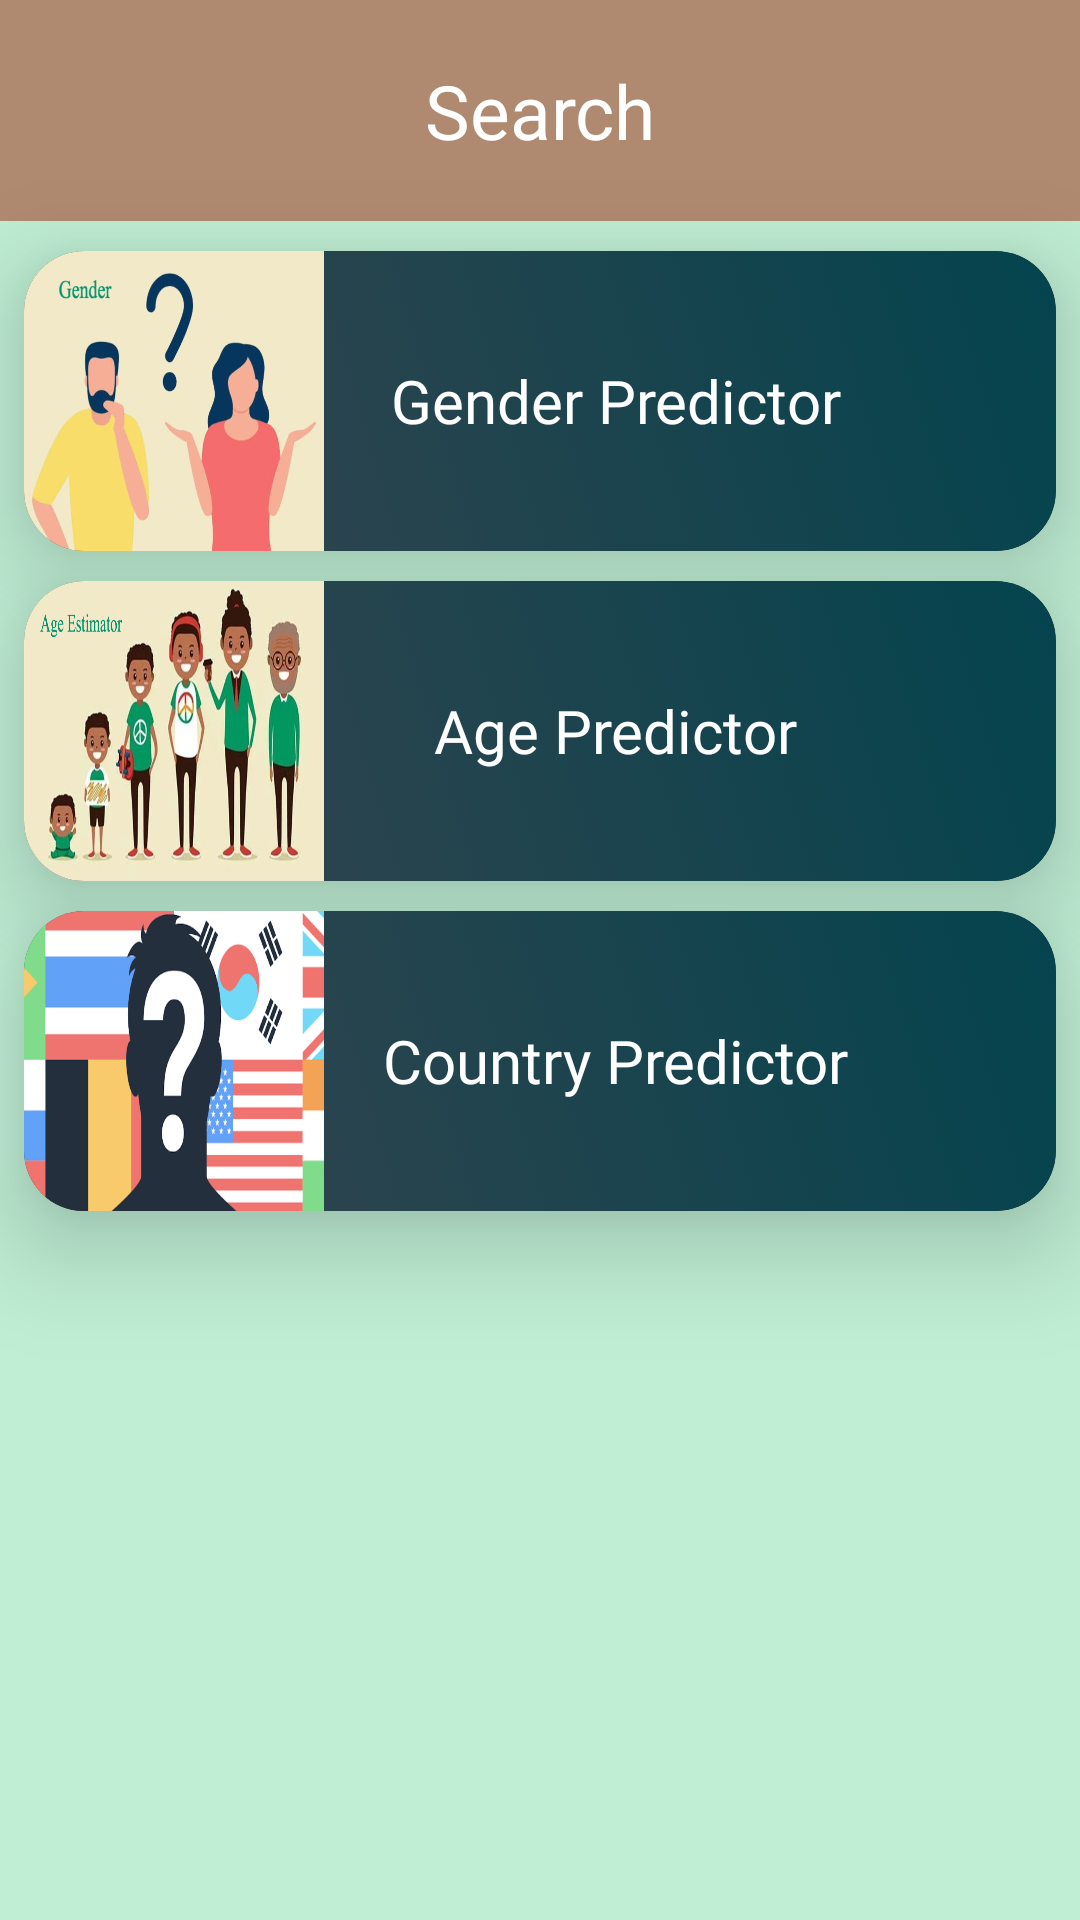

Reconstruct the res/layout file that produces this screen, plus the resources it refers to.
<!-- AndroidManifest.xml: application theme Theme.Design.NoActionBar -->
<!-- res/layout/fragment_main.xml -->
<?xml version="1.0" encoding="utf-8"?>
<LinearLayout xmlns:android="http://schemas.android.com/apk/res/android"
    xmlns:app="http://schemas.android.com/apk/res-auto"
    xmlns:tools="http://schemas.android.com/tools"
    android:layout_width="match_parent"
    android:layout_height="match_parent"
    android:background="#bfeed4"
    android:orientation="vertical"
    tools:context=".view.MainActivity">

    <LinearLayout
        android:layout_width="match_parent"
        android:layout_height="wrap_content"
        android:background="#b08a70"
        android:orientation="horizontal">

        <androidx.appcompat.widget.AppCompatImageView
            android:id="@+id/backbtn"
            android:layout_width="70dp"
            android:layout_height="70dp"
            android:visibility="invisible"
            android:src="@drawable/backbtn"
            android:scaleType="fitXY"
            android:text="Submit" />
        <androidx.appcompat.widget.AppCompatTextView
            android:id="@+id/title"
            android:layout_width="match_parent"
            android:layout_height="wrap_content"
            android:layout_marginTop="20dp"
            android:layout_marginBottom="20dp"
            android:fontFamily="@font/msans_bold"
            android:gravity="center_horizontal"
            android:text="Search"
            android:layout_marginRight="70dp"
            android:textColor="@color/white"
            android:textSize="25dp" />

    </LinearLayout>

    <androidx.cardview.widget.CardView
        android:layout_width="match_parent"
        android:layout_height="wrap_content"
        android:id="@+id/genderview"
        android:layout_marginLeft="8dp"
        android:layout_marginTop="10dp"
        android:layout_marginRight="8dp"
        app:cardCornerRadius="20dp"
        app:cardElevation="20dp">

        <RelativeLayout
            android:layout_width="match_parent"
            android:layout_height="wrap_content"
            android:background="@drawable/item_bg">

            <ImageView
                android:layout_width="100dp"
                android:layout_height="100dp"
                android:scaleType="fitXY"
                android:src="@drawable/gender" />

            <TextView
                android:layout_width="match_parent"
                android:layout_height="wrap_content"
                android:layout_centerInParent="true"
                android:fontFamily="@font/msans_bold"
                android:gravity="center_horizontal"
                android:paddingLeft="50dp"
                android:text="Gender Predictor"
                android:textColor="@color/white"
                android:textSize="20sp"></TextView>

        </RelativeLayout>

    </androidx.cardview.widget.CardView>

    <androidx.cardview.widget.CardView
        android:layout_width="match_parent"
        android:layout_height="wrap_content"
        android:id="@+id/ageview"
        android:layout_marginLeft="8dp"
        android:layout_marginTop="10dp"
        android:layout_marginRight="8dp"
        app:cardCornerRadius="20dp"
        app:cardElevation="20dp">

        <RelativeLayout
            android:layout_width="match_parent"
            android:layout_height="wrap_content"
            android:background="@drawable/item_bg">

            <ImageView
                android:layout_width="100dp"
                android:layout_height="100dp"
                android:scaleType="fitXY"
                android:src="@drawable/age" />

            <TextView
                android:layout_width="match_parent"
                android:layout_height="wrap_content"
                android:layout_centerInParent="true"
                android:fontFamily="@font/msans_bold"
                android:gravity="center_horizontal"
                android:paddingLeft="50dp"
                android:text="Age Predictor"
                android:textColor="@color/white"
                android:textSize="20sp"></TextView>
        </RelativeLayout>

    </androidx.cardview.widget.CardView>



    <androidx.cardview.widget.CardView
        android:layout_width="match_parent"
        android:layout_height="wrap_content"
        android:id="@+id/countryview"
        android:layout_marginLeft="8dp"
        android:layout_marginTop="10dp"
        android:layout_marginRight="8dp"
        app:cardCornerRadius="20dp"
        app:cardElevation="20dp">

        <RelativeLayout
            android:layout_width="match_parent"
            android:layout_height="wrap_content"
            android:background="@drawable/item_bg">

            <ImageView
                android:layout_width="100dp"
                android:layout_height="100dp"
                android:scaleType="fitXY"
                android:src="@drawable/country" />

            <TextView
                android:layout_width="match_parent"
                android:layout_height="wrap_content"
                android:layout_centerInParent="true"
                android:fontFamily="@font/msans_bold"
                android:gravity="center_horizontal"
                android:paddingLeft="50dp"
                android:text="Country Predictor"
                android:textColor="@color/white"
                android:textSize="20sp"></TextView>

        </RelativeLayout>

    </androidx.cardview.widget.CardView>


</LinearLayout>
<!-- resources referenced by this layout -->
<resources>
  <!-- drawable age: png bitmap (drawable, 718068 bytes) -->
  <!-- drawable backbtn: png bitmap (drawable, 44117 bytes) -->
  <!-- drawable country: png bitmap (drawable, 94198 bytes) -->
  <!-- drawable gender: png bitmap (drawable, 158057 bytes) -->
  <!-- drawable item_bg (drawable) -->
  <?xml version="1.0" encoding="utf-8"?>
  <selector xmlns:android="http://schemas.android.com/apk/res/android" xmlns:aapt="http://schemas.android.com/aapt" xmlns:app="http://schemas.android.com/apk/res-auto">
      <item>
          <shape android:shape="rectangle">
  
              <gradient android:angle="45" android:centerColor="#39444e"
                  android:centerX="0%" android:endColor="#04444e"
                  android:startColor="#39444e" />
              <corners android:bottomLeftRadius="20dp" android:bottomRightRadius="20dp"
                  android:topLeftRadius="20dp" android:topRightRadius="20dp" />
          </shape>
      </item>
  </selector>
  <!-- not gathered from this repository: default colours our renderer supplied (Android Studio template values) -->
  <color name="white">#FFFFFFFF</color>
</resources>
